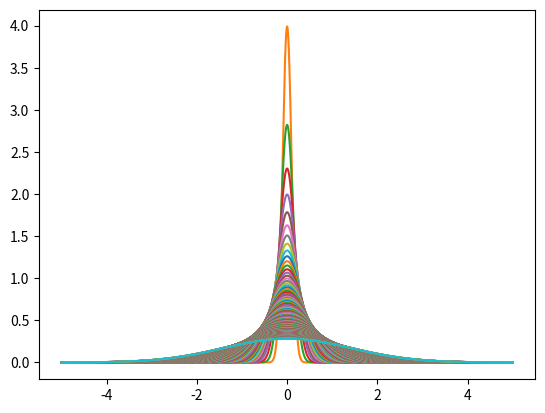

This chart was generated by the following Python code:
import math, random
import numpy as np
import matplotlib.pyplot as plt
import matplotlib.animation as animation

fig = plt.figure()
data_list = []

tmp = range(0, 200)
sigma_list = list(map(lambda x: x*0.01, tmp))

mu_list = np.tile(0, len(sigma_list))

frame_list = []

x = np.arange(-5., 5., 0.001)
for v in zip(sigma_list, mu_list):
    y = (1./np.sqrt(2*np.pi*v[0]) * np.exp(-(x-v[1])**2/2/v[0]))
    one_frame = plt.plot(x, y)
    frame_list.append(one_frame)

ani = animation.ArtistAnimation(fig, frame_list, interval= 40, repeat_delay=1)
plt.show()